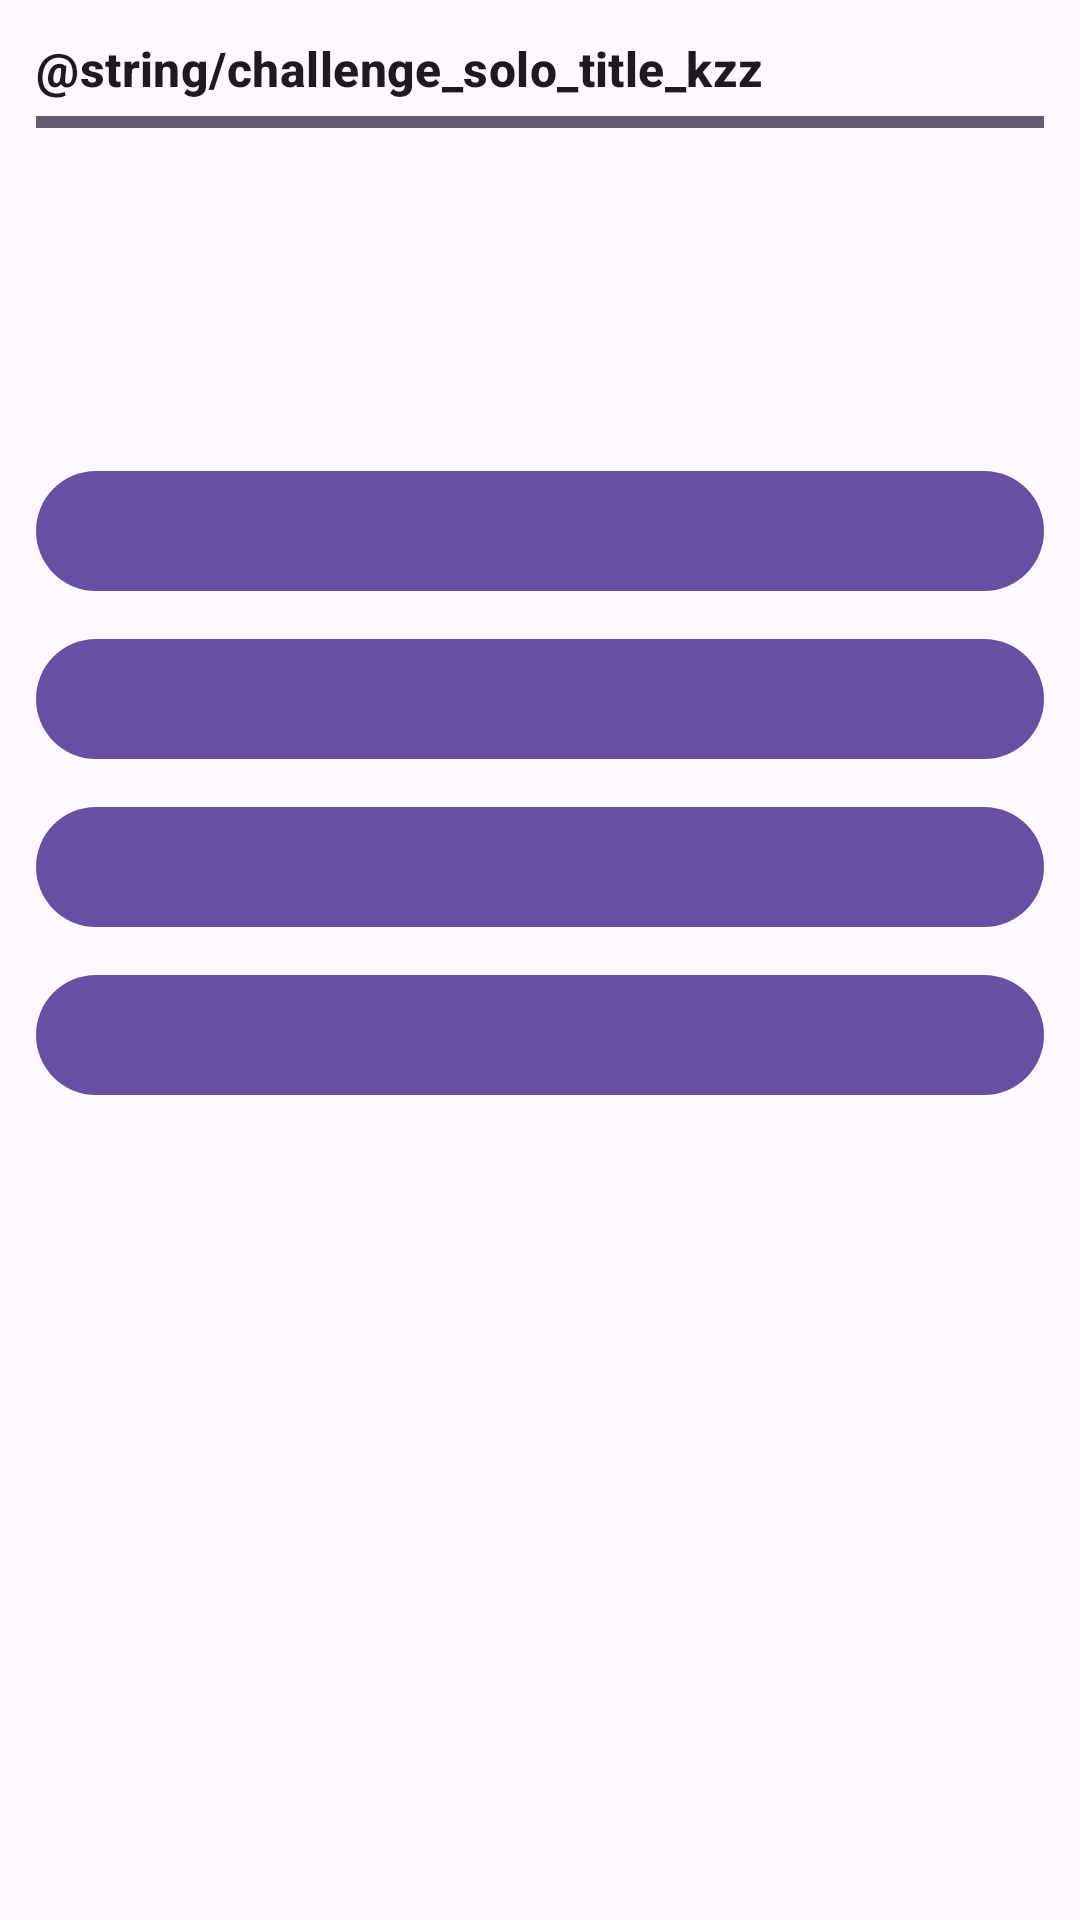

Produce the Android XML layout that renders to this screen, including the resource entries it uses.
<!-- AndroidManifest.xml: application theme Theme.Slagalica -->
<!-- res/layout/activity_challenge_solo_kzz.xml -->
<?xml version="1.0" encoding="utf-8"?>
<LinearLayout xmlns:android="http://schemas.android.com/apk/res/android"
    xmlns:tools="http://schemas.android.com/tools"
    android:layout_width="match_parent"
    android:layout_height="match_parent"
    android:orientation="vertical"
    android:padding="12dp"
    tools:context=".ui.challenge.ChallengeSoloKzzActivity">

    
    <LinearLayout
        android:layout_width="match_parent"
        android:layout_height="wrap_content"
        android:gravity="center_vertical"
        android:orientation="horizontal">

        <TextView
            android:layout_width="0dp"
            android:layout_height="wrap_content"
            android:layout_weight="1"
            android:text="@string/challenge_solo_title_kzz"
            android:textAppearance="?attr/textAppearanceTitleMedium"
            android:textStyle="bold" />

        <TextView
            android:id="@+id/tvScore"
            android:layout_width="wrap_content"
            android:layout_height="wrap_content"
            android:layout_marginEnd="12dp"
            android:textAppearance="?attr/textAppearanceBodyMedium"
            android:textStyle="bold"
            tools:text="Bodovi: 0" />

        <TextView
            android:id="@+id/tvTimer"
            android:layout_width="wrap_content"
            android:layout_height="wrap_content"
            android:textAppearance="?attr/textAppearanceTitleMedium"
            android:textStyle="bold"
            tools:text="5 s" />

    </LinearLayout>

    <ProgressBar
        android:id="@+id/pbTimer"
        style="@style/Widget.AppCompat.ProgressBar.Horizontal"
        android:layout_width="match_parent"
        android:layout_height="6dp"
        android:layout_marginTop="4dp"
        android:max="5"
        android:progress="5" />

    <TextView
        android:id="@+id/tvProgress"
        android:layout_width="match_parent"
        android:layout_height="wrap_content"
        android:layout_marginTop="10dp"
        android:gravity="center"
        android:textAppearance="?attr/textAppearanceLabelLarge"
        tools:text="Pitanje 1/5" />

    <TextView
        android:id="@+id/tvQuestion"
        android:layout_width="match_parent"
        android:layout_height="wrap_content"
        android:layout_marginTop="16dp"
        android:gravity="center"
        android:textAppearance="?attr/textAppearanceHeadlineSmall"
        tools:text="Koji grad je prestonica Francuske?" />

    <com.google.android.material.button.MaterialButton
        android:id="@+id/btnAnswer0"
        android:layout_width="match_parent"
        android:layout_height="wrap_content"
        android:layout_marginTop="32dp"
        android:textAllCaps="false"
        tools:text="Berlin" />

    <com.google.android.material.button.MaterialButton
        android:id="@+id/btnAnswer1"
        android:layout_width="match_parent"
        android:layout_height="wrap_content"
        android:layout_marginTop="8dp"
        android:textAllCaps="false"
        tools:text="Madrid" />

    <com.google.android.material.button.MaterialButton
        android:id="@+id/btnAnswer2"
        android:layout_width="match_parent"
        android:layout_height="wrap_content"
        android:layout_marginTop="8dp"
        android:textAllCaps="false"
        tools:text="Pariz" />

    <com.google.android.material.button.MaterialButton
        android:id="@+id/btnAnswer3"
        android:layout_width="match_parent"
        android:layout_height="wrap_content"
        android:layout_marginTop="8dp"
        android:textAllCaps="false"
        tools:text="Rim" />

</LinearLayout>
<!-- resources referenced by this layout -->
<resources>
  <style name="Theme.Slagalica" parent="Base.Theme.Slagalica" />
  <style name="Base.Theme.Slagalica" parent="Theme.Material3.DayNight.NoActionBar">
          
          
      </style>
</resources>
